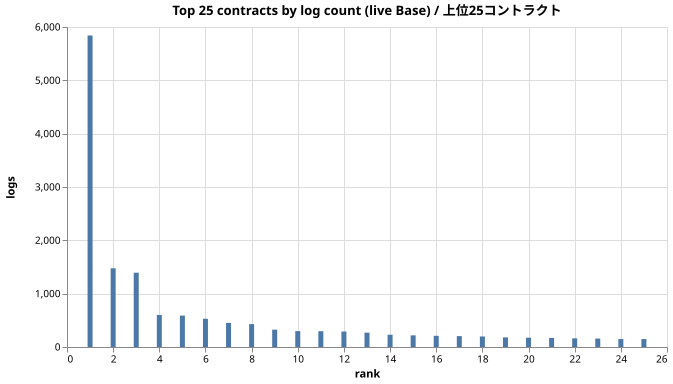

Values plotted in this chart, from the file beside it:
address, logs, label
0x42000000000000000000000000000000000000…, 5841, WETH (canonical L2 predeploy)
0x833589fcd6edb6e08f4c7c32d4f71b54bda029…, 1476, USDC (Circle native on Base)
0x827922686190790b37229fd06084350e74485b…, 1393, 
0xb84099396f8de44d2c996ed708126a2f059406…, 601, 
0x5ff137d4b0fdcd49dca30c7cf57e578a026d27…, 589, 
0xca73ed1815e5915489570014e024b7ebe65de6…, 529, 
0x2faeb0760d4230ef2ac21496bb4f0b47d634fd…, 452, 
0x974474c8bcb36302be93858466728271fb3654…, 429, 
0xcbb7c0000ab88b473b1f5afd9ef808440eed33…, 325, 
0x940181a94a35a4569e4529a3cdfb74e38fd986…, 298, 
0xdc88389898a30f67a2165791f1bdcf2d2ae94d…, 296, 
0xc1a6d4ccb0e913c7f785fcc60811b34bc8cc80…, 290, 
0x6b2c0c7be2048daa9b5527982c29f48062b34d…, 269, 
0x04d72fb4803b4e02f14971e5bd092375eb3307…, 230, 
0x25646338f3d92d9c28a7ab9eb543efccfd6762…, 218, 
0xf312735acd921abbfac2e8b84c5d329c766d0c…, 210, 
0x0b3e328455c4059eeb9e3f84b5543f74e24e7e…, 204, 
0xec6c44e704eb1932ec5fe1e4aba58db6fee714…, 197, 
0xd553df5e57d730ccd1714c484699dc0a738484…, 180, 
0x208b443983d8bcc8578e9d86db23fba5470712…, 175, 
0x06338d686a9664d0c2bb60eb18a153d8256a11…, 170, 
0xba5e66fb16944da22a62ea4fd70ad020087444…, 162, 
0xd9aaec86b65d86f6a7b5b1b0c42ffa531710b6…, 158, 
0xb2cc224c1c9fee385f8ad6a55b4d94e92359dc…, 149, 
0xfd992b96cfdcbe2f813795f9676ffa0b3028e4…, 149, 
